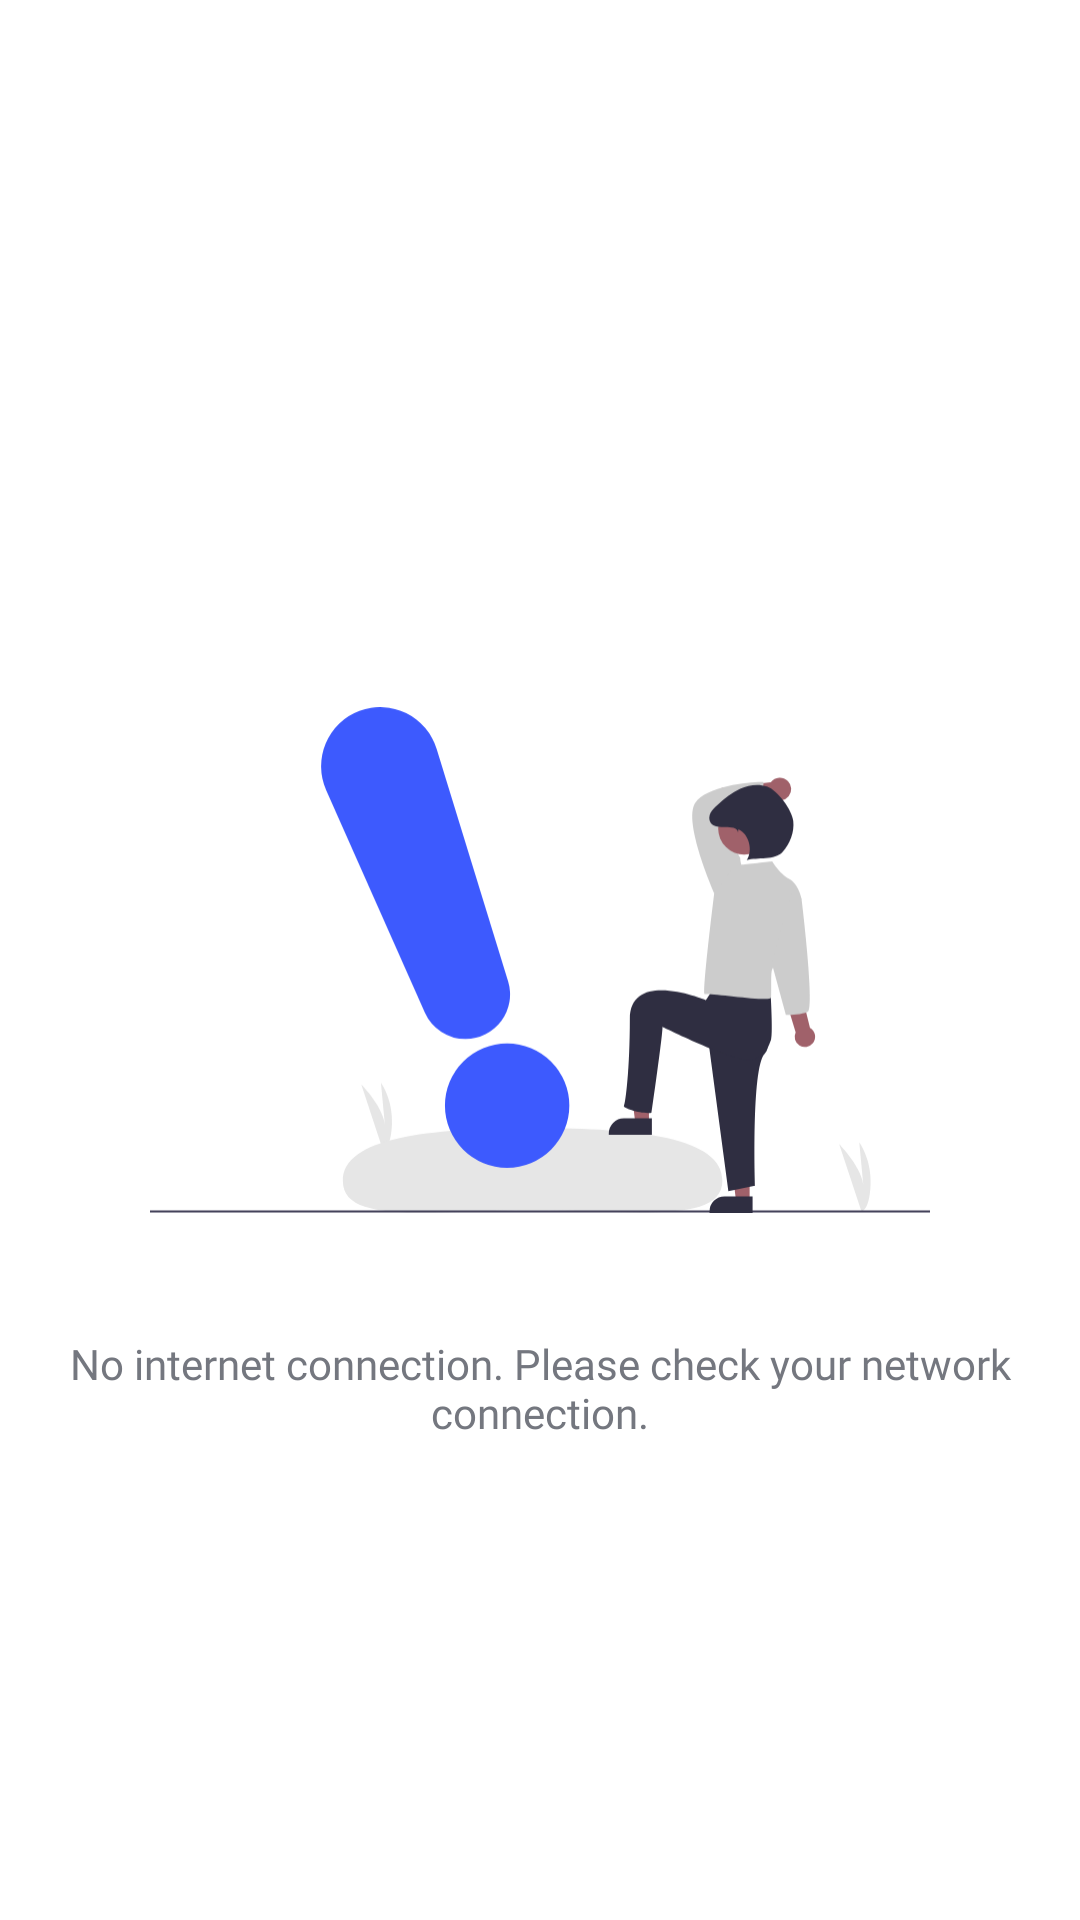

This screen was rendered from an Android layout file. Write that file and the resources it references.
<!-- AndroidManifest.xml: application theme Theme.GithubProfile -->
<!-- res/layout/layout_no_network.xml -->
<?xml version="1.0" encoding="utf-8"?>
<androidx.constraintlayout.widget.ConstraintLayout xmlns:android="http://schemas.android.com/apk/res/android"
    xmlns:app="http://schemas.android.com/apk/res-auto"
    android:layout_width="match_parent"
    android:layout_height="wrap_content"
    android:paddingVertical="@dimen/padding">

    <ImageView
        android:id="@+id/image_view"
        android:layout_width="match_parent"
        android:layout_height="250dp"
        android:paddingHorizontal="50dp"
        android:scaleType="fitCenter"
        android:src="@drawable/ic_no_network_connection"
        app:layout_constraintBottom_toBottomOf="parent"
        app:layout_constraintTop_toTopOf="parent" />

    <TextView
        android:id="@+id/text_view"
        style="@style/Text.Regular14"
        android:layout_width="match_parent"
        android:layout_height="wrap_content"
        android:gravity="center_horizontal"
        android:paddingHorizontal="@dimen/padding"
        android:text="@string/network_error_no_connection"
        android:textColor="?colorOnSurface60"
        app:layout_constraintTop_toBottomOf="@id/image_view" />

</androidx.constraintlayout.widget.ConstraintLayout>
<!-- resources referenced by this layout -->
<resources>
  <!-- drawable ic_no_network_connection: vector/xml drawable (drawable, 4107 chars, omitted) -->
  <string name="network_error_no_connection">No internet connection. Please check your network connection.</string>
  <style name="Text.Regular14" parent="TextAppearance.AppCompat.Body1">
          <item name="android:fontFamily">@font/nunito_sans_regular</item>
          <item name="android:textSize">14sp</item>
      </style>
  <style name="Theme.GithubProfile" parent="Theme.MaterialComponents.DayNight.NoActionBar">
          
          <item name="colorPrimary">@color/blue_400</item>
          <item name="colorPrimaryVariant">@color/blue_700</item>
          <item name="colorOnPrimary">@color/white</item>
          
          <item name="colorSecondary">@color/teal_200</item>
          <item name="colorSecondaryVariant">@color/teal_700</item>
          <item name="colorOnSecondary">@color/black</item>
          <item name="colorOnSurface60">@color/dark_gray</item>
          <item name="colorOnSurface">@color/on_surface_light</item>
          
          <item name="android:statusBarColor" tools:targetApi="l">?attr/colorPrimaryVariant</item>
          
      </style>
  <color name="blue_400">#3D5AFE</color>
  <color name="blue_700">#304FFE</color>
  <color name="white">#FFFFFFFF</color>
  <color name="teal_200">#FF03DAC5</color>
  <color name="teal_700">#FF018786</color>
  <color name="black">#FF000000</color>
  <color name="dark_gray">#74777F</color>
  <color name="on_surface_light">#EFF1F8</color>
</resources>
